The GitHub repository emilianoagostini14/TP-ClasificadordeComponentes contains a labelled image folder "processed" with 4 categories: ceramic capacitor, electrolytic capacitor, LED, resistencia. Examples follow, each with its label.

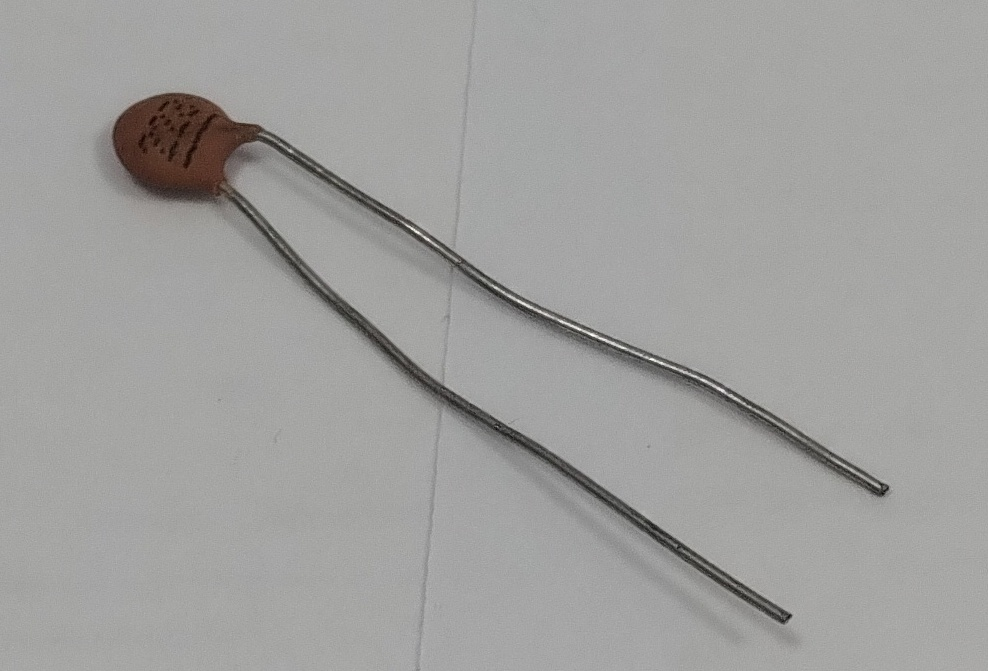
Label: ceramic capacitor

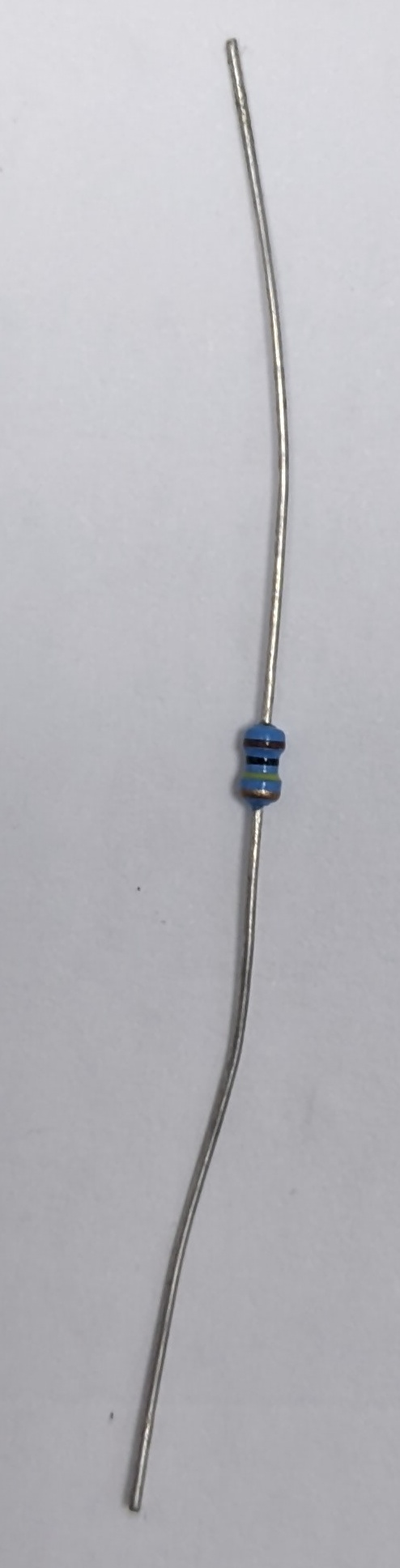
Label: resistencia

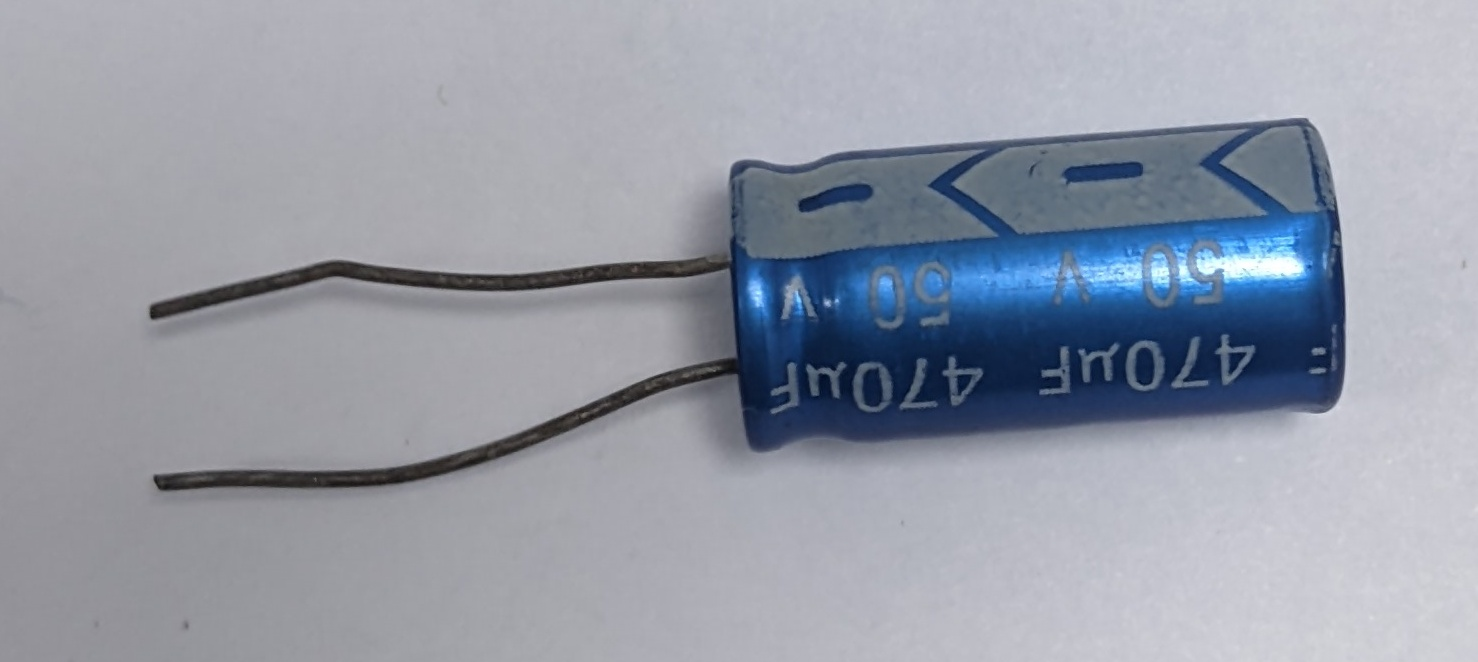
Label: electrolytic capacitor

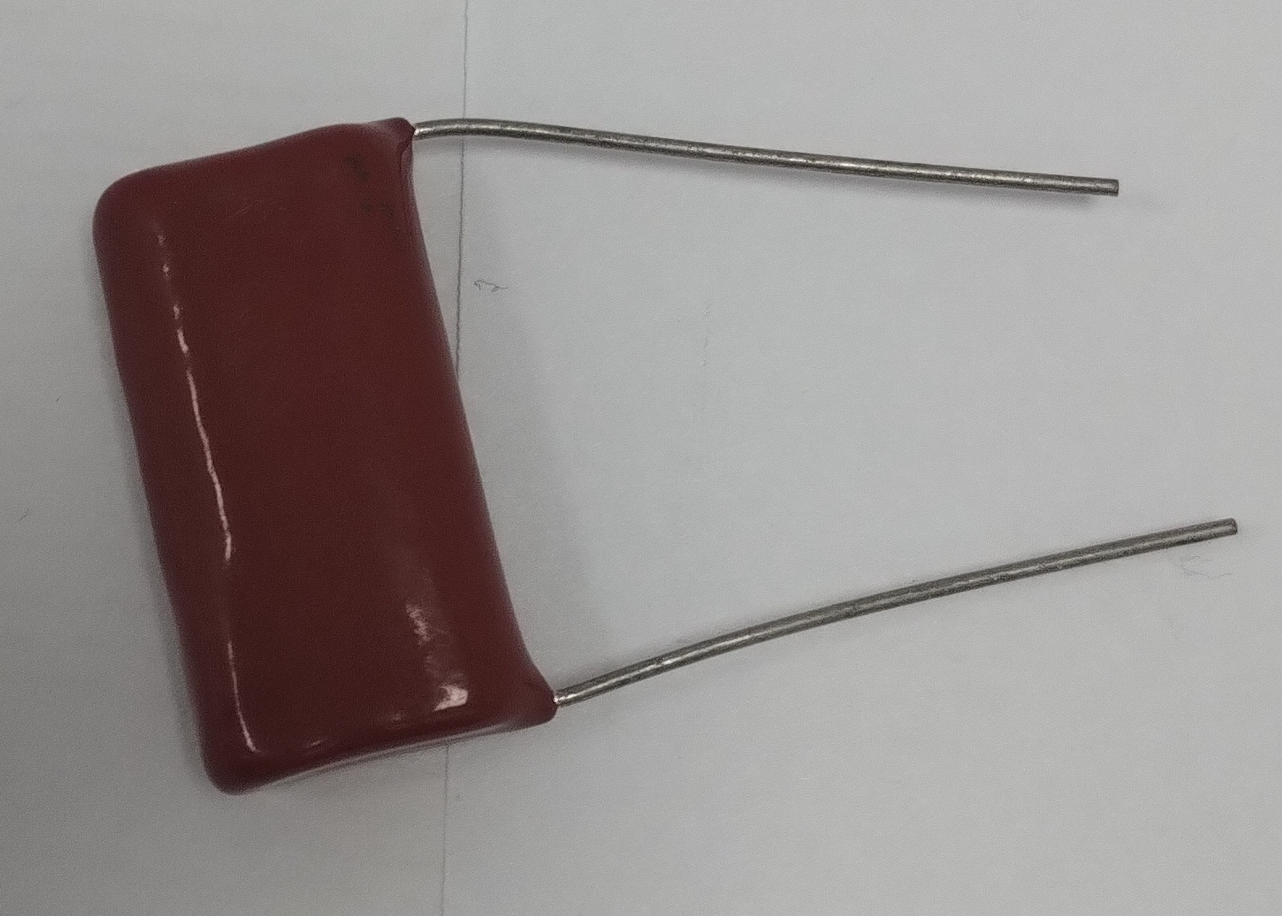
Label: ceramic capacitor

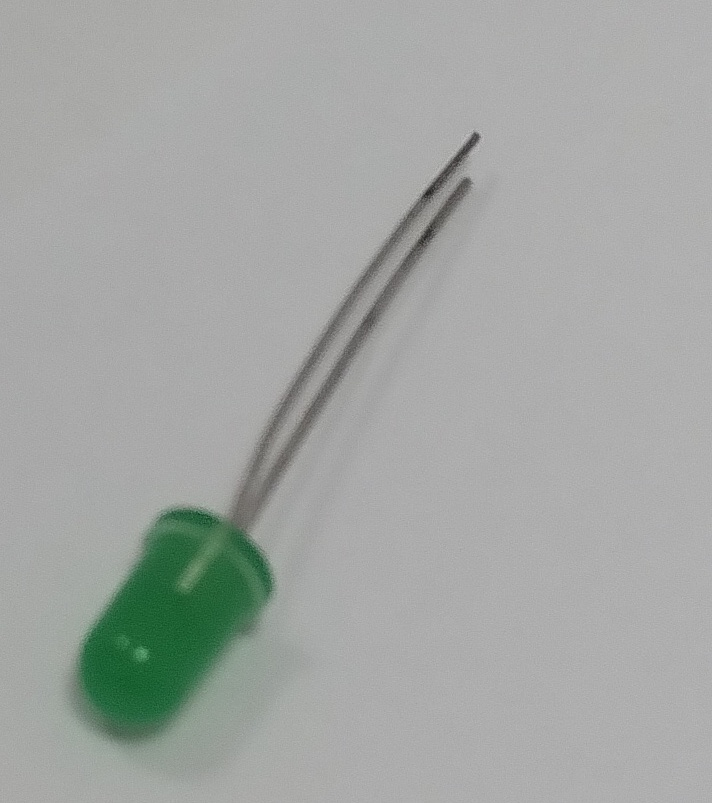
Label: LED

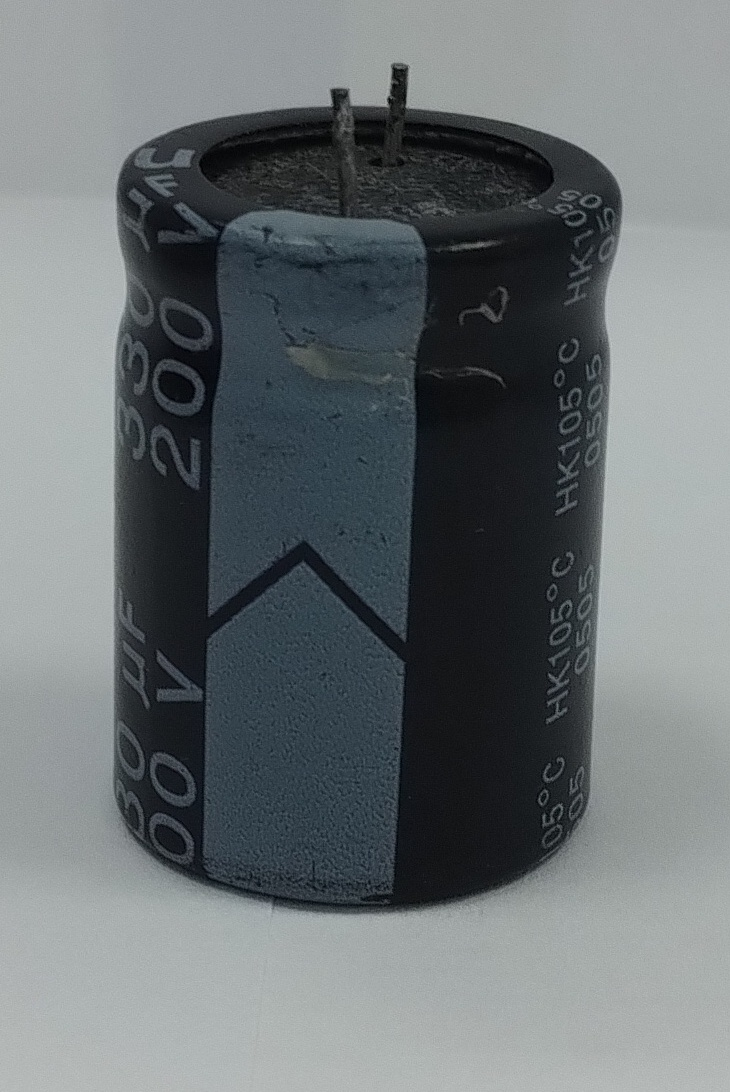
Label: electrolytic capacitor
